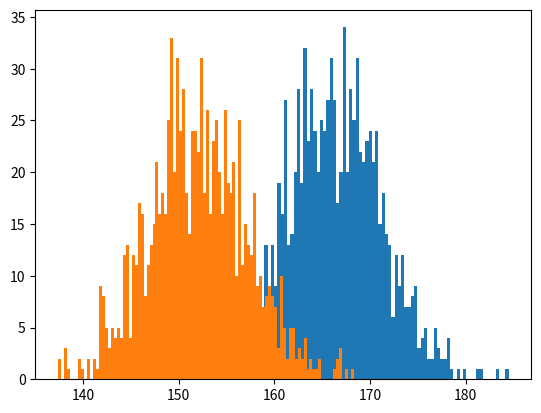

The matplotlib source for this figure:
import numpy
import statistics
import matplotlib.pyplot as plt

samples_cnt = 1000
req_female_mean = 152
req_male_mean = 166
req_sd = 5

male_samples = numpy.random.normal(loc = req_male_mean, scale = req_sd, size = samples_cnt);
female_samples = numpy.random.normal(loc = req_female_mean, scale = req_sd, size = samples_cnt);

min_error = 100
best_threshold = 0

# if height is greater than threshold then person is male else person is female
for threshold in range(1, 181):
    mismatch_cnt = 0
    
    for height in male_samples :
        if height < threshold :
            mismatch_cnt = mismatch_cnt + 1
    
    for height in female_samples :
        if height > threshold :
            mismatch_cnt = mismatch_cnt + 1
    
    # percentage of error
    error_per = (mismatch_cnt * 100) / (samples_cnt * 2);
    # min_error = min(error_per, min_error)
    if min_error > error_per : 
        min_error = error_per
        best_threshold = threshold

print(min_error);
print(best_threshold);

# using gaussian probability distribution
actual_male_mean = statistics.mean(male_samples)
actual_female_mean = statistics.mean(female_samples)

actual_male_sd = statistics.stdev(male_samples);
actual_female_sd = statistics.stdev(female_samples);

male_nd = statistics.NormalDist(mu=actual_male_mean, sigma=actual_male_sd)
female_nd = statistics.NormalDist(mu=actual_female_mean, sigma=actual_female_sd)

mismatch_cnt = 0;
for height in male_samples : 
    prob_male = male_nd.pdf(height)
    prob_female = female_nd.pdf(height)

    if prob_female > prob_male : 
        mismatch_cnt = mismatch_cnt + 1

for height in female_samples : 
    prob_male = male_nd.pdf(height)
    prob_female = female_nd.pdf(height)

    if prob_male > prob_female : 
        mismatch_cnt = mismatch_cnt + 1

error = (mismatch_cnt * 100) / (samples_cnt * 2)
print(error)

# plot data on graph
plt.hist(male_samples, 100)
# plt.show()

plt.hist(female_samples, 100)
plt.show()